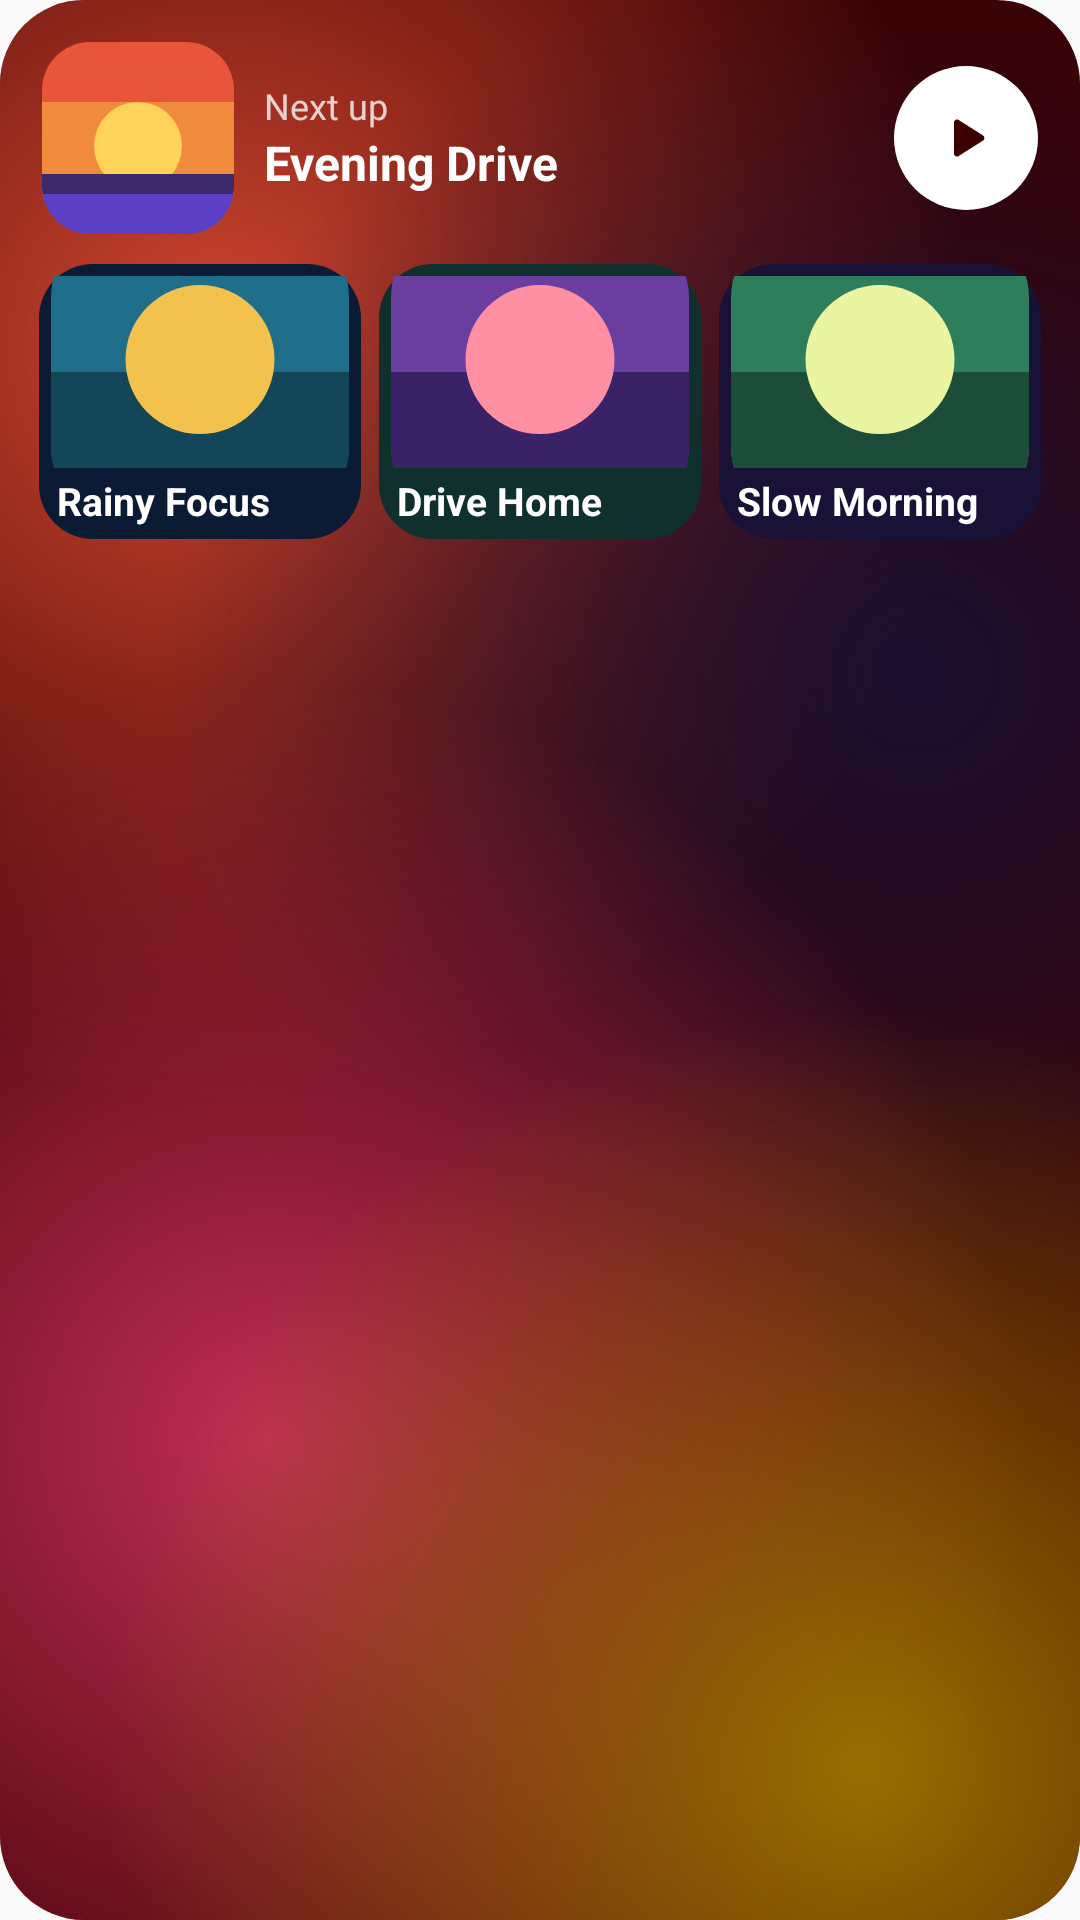

Here is an Android app screen rendered from its layout file. Give the layout XML and the strings, colors and styles it references.
<!-- AndroidManifest.xml: application theme Theme.Encore -->
<!-- res/layout/mixes_widget_preview.xml -->
<?xml version="1.0" encoding="utf-8"?>
<LinearLayout xmlns:android="http://schemas.android.com/apk/res/android"
    android:layout_width="match_parent"
    android:layout_height="match_parent"
    android:background="@drawable/widget_preview_field"
    android:orientation="vertical"
    android:padding="10dp">

    <LinearLayout
        android:layout_width="match_parent"
        android:layout_height="72dp"
        android:gravity="center_vertical"
        android:orientation="horizontal"
        android:paddingStart="4dp"
        android:paddingEnd="4dp">

        <ImageView
            android:layout_width="64dp"
            android:layout_height="64dp"
            android:importantForAccessibility="no"
            android:scaleType="centerCrop"
            android:src="@drawable/widget_preview_cover" />

        <LinearLayout
            android:layout_width="0dp"
            android:layout_height="wrap_content"
            android:layout_marginStart="10dp"
            android:layout_weight="1"
            android:orientation="vertical">

            <TextView
                android:layout_width="match_parent"
                android:layout_height="wrap_content"
                android:maxLines="1"
                android:text="@string/widget_next_up"
                android:textColor="#C7FFFFFF"
                android:textSize="12sp" />

            <TextView
                android:layout_width="match_parent"
                android:layout_height="wrap_content"
                android:maxLines="1"
                android:text="@string/widget_preview_mix_1"
                android:textColor="#FFFFFFFF"
                android:textSize="16sp"
                android:textStyle="bold" />
        </LinearLayout>

        <FrameLayout
            android:layout_width="48dp"
            android:layout_height="48dp"
            android:background="@drawable/widget_pill"
            android:backgroundTint="#FFFFFFFF">

            <ImageView
                android:layout_width="24dp"
                android:layout_height="24dp"
                android:layout_gravity="center"
                android:importantForAccessibility="no"
                android:src="@drawable/sym_play_arrow_fill"
                android:tint="#FF3D0000" />
        </FrameLayout>
    </LinearLayout>

    <LinearLayout
        android:layout_width="match_parent"
        android:layout_height="wrap_content"
        android:layout_marginTop="6dp"
        android:orientation="horizontal">

    <LinearLayout
        android:layout_width="0dp"
        android:layout_height="wrap_content"
        android:layout_marginStart="3dp"
        android:layout_marginEnd="3dp"
        android:layout_weight="1"
        android:background="@drawable/widget_card_18"
        android:backgroundTint="#FF0B1B33"
        android:orientation="vertical"
        android:padding="4dp">

        <FrameLayout
            android:layout_width="match_parent"
            android:layout_height="64dp">

            <ImageView
                android:layout_width="match_parent"
                android:layout_height="match_parent"
                android:importantForAccessibility="no"
                android:scaleType="centerCrop"
                android:src="@drawable/widget_preview_cover_b" />
        </FrameLayout>

        <TextView
            android:layout_width="match_parent"
            android:layout_height="wrap_content"
            android:maxLines="1"
            android:paddingStart="2dp"
            android:paddingTop="2dp"
            android:text="@string/widget_preview_mix_2"
            android:textColor="#FFFFFFFF"
            android:textSize="13sp"
            android:textStyle="bold" />
    </LinearLayout>
    <LinearLayout
        android:layout_width="0dp"
        android:layout_height="wrap_content"
        android:layout_marginStart="3dp"
        android:layout_marginEnd="3dp"
        android:layout_weight="1"
        android:background="@drawable/widget_card_18"
        android:backgroundTint="#FF10302D"
        android:orientation="vertical"
        android:padding="4dp">

        <FrameLayout
            android:layout_width="match_parent"
            android:layout_height="64dp">

            <ImageView
                android:layout_width="match_parent"
                android:layout_height="match_parent"
                android:importantForAccessibility="no"
                android:scaleType="centerCrop"
                android:src="@drawable/widget_preview_cover_c" />
        </FrameLayout>

        <TextView
            android:layout_width="match_parent"
            android:layout_height="wrap_content"
            android:maxLines="1"
            android:paddingStart="2dp"
            android:paddingTop="2dp"
            android:text="@string/widget_preview_mix_3"
            android:textColor="#FFFFFFFF"
            android:textSize="13sp"
            android:textStyle="bold" />
    </LinearLayout>
    <LinearLayout
        android:layout_width="0dp"
        android:layout_height="wrap_content"
        android:layout_marginStart="3dp"
        android:layout_marginEnd="3dp"
        android:layout_weight="1"
        android:background="@drawable/widget_card_18"
        android:backgroundTint="#FF1A1236"
        android:orientation="vertical"
        android:padding="4dp">

        <FrameLayout
            android:layout_width="match_parent"
            android:layout_height="64dp">

            <ImageView
                android:layout_width="match_parent"
                android:layout_height="match_parent"
                android:importantForAccessibility="no"
                android:scaleType="centerCrop"
                android:src="@drawable/widget_preview_cover_d" />
        </FrameLayout>

        <TextView
            android:layout_width="match_parent"
            android:layout_height="wrap_content"
            android:maxLines="1"
            android:paddingStart="2dp"
            android:paddingTop="2dp"
            android:text="@string/widget_preview_mix_4"
            android:textColor="#FFFFFFFF"
            android:textSize="13sp"
            android:textStyle="bold" />
    </LinearLayout>
    </LinearLayout>

</LinearLayout>
<!-- resources referenced by this layout -->
<resources>
  <!-- drawable sym_play_arrow_fill (drawable) -->
  <?xml version="1.0" encoding="utf-8"?>
  <vector xmlns:android="http://schemas.android.com/apk/res/android"
      android:width="24dp"
      android:height="24dp"
      android:viewportWidth="960"
      android:viewportHeight="960"
      android:autoMirrored="false"
      android:tint="?android:attr/colorControlNormal">
      <group android:translateY="960">
          <path
              android:fillColor="@android:color/white"
              android:pathData="M320-273v-414q0-17 12-28.5t28-11.5q5 0 10.5 1.5T381-721l326 207q9 6 13.5 15t4.5 19q0 10-4.5 19T707-446L381-239q-5 3-10.5 4.5T360-233q-16 0-28-11.5T320-273Z" />
      </group>
  </vector>
  <!-- drawable widget_card_18 (drawable) -->
  <?xml version="1.0" encoding="utf-8"?>
  <shape xmlns:android="http://schemas.android.com/apk/res/android"
      android:shape="rectangle">
      <solid android:color="#FFFFFFFF" />
      <corners android:radius="18dp" />
  </shape>
  <!-- drawable widget_pill (drawable) -->
  <?xml version="1.0" encoding="utf-8"?>
  <shape xmlns:android="http://schemas.android.com/apk/res/android"
      android:shape="rectangle">
      <solid android:color="#FFFFFFFF" />
      <corners android:radius="999dp" />
  </shape>
  <!-- drawable widget_preview_cover_c (drawable) -->
  <?xml version="1.0" encoding="utf-8"?>
  <vector xmlns:android="http://schemas.android.com/apk/res/android"
      android:width="96dp"
      android:height="96dp"
      android:viewportWidth="96"
      android:viewportHeight="96">
      <group>
          <clip-path android:pathData="M24,0 H72 A24,24 0 0 1 96,24 V72 A24,24 0 0 1 72,96 H24 A24,24 0 0 1 0,72 V24 A24,24 0 0 1 24,0 Z" />
      <path android:fillColor="#FF6B3FA0" android:pathData="M0,0 H96 V96 H0 Z" />
      <path android:fillColor="#FF3A2266" android:pathData="M0,48 H96 V96 H0 Z" />
      <path android:fillColor="#FFFF8FA3" android:pathData="M48,20 A24,24 0 1 1 48,68 A24,24 0 1 1 48,20 Z" />
      </group>
  </vector>
  <!-- drawable widget_preview_cover_d (drawable) -->
  <?xml version="1.0" encoding="utf-8"?>
  <vector xmlns:android="http://schemas.android.com/apk/res/android"
      android:width="96dp"
      android:height="96dp"
      android:viewportWidth="96"
      android:viewportHeight="96">
      <group>
          <clip-path android:pathData="M24,0 H72 A24,24 0 0 1 96,24 V72 A24,24 0 0 1 72,96 H24 A24,24 0 0 1 0,72 V24 A24,24 0 0 1 24,0 Z" />
      <path android:fillColor="#FF2E7D5B" android:pathData="M0,0 H96 V96 H0 Z" />
      <path android:fillColor="#FF1B4D38" android:pathData="M0,48 H96 V96 H0 Z" />
      <path android:fillColor="#FFE9F5A1" android:pathData="M48,20 A24,24 0 1 1 48,68 A24,24 0 1 1 48,20 Z" />
      </group>
  </vector>
  <string name="widget_next_up">Next up</string>
  <string name="widget_preview_mix_1">Evening Drive</string>
  <string name="widget_preview_mix_2">Rainy Focus</string>
  <string name="widget_preview_mix_3">Drive Home</string>
  <string name="widget_preview_mix_4">Slow Morning</string>
  <style name="Theme.Encore" parent="android:Theme.Material.Light.NoActionBar">
          <item name="android:statusBarColor">@android:color/transparent</item>
          <item name="android:navigationBarColor">@android:color/transparent</item>
          <item name="android:enforceStatusBarContrast" tools:targetApi="29">false</item>
          <item name="android:windowLayoutInDisplayCutoutMode">shortEdges</item>
      </style>
</resources>
